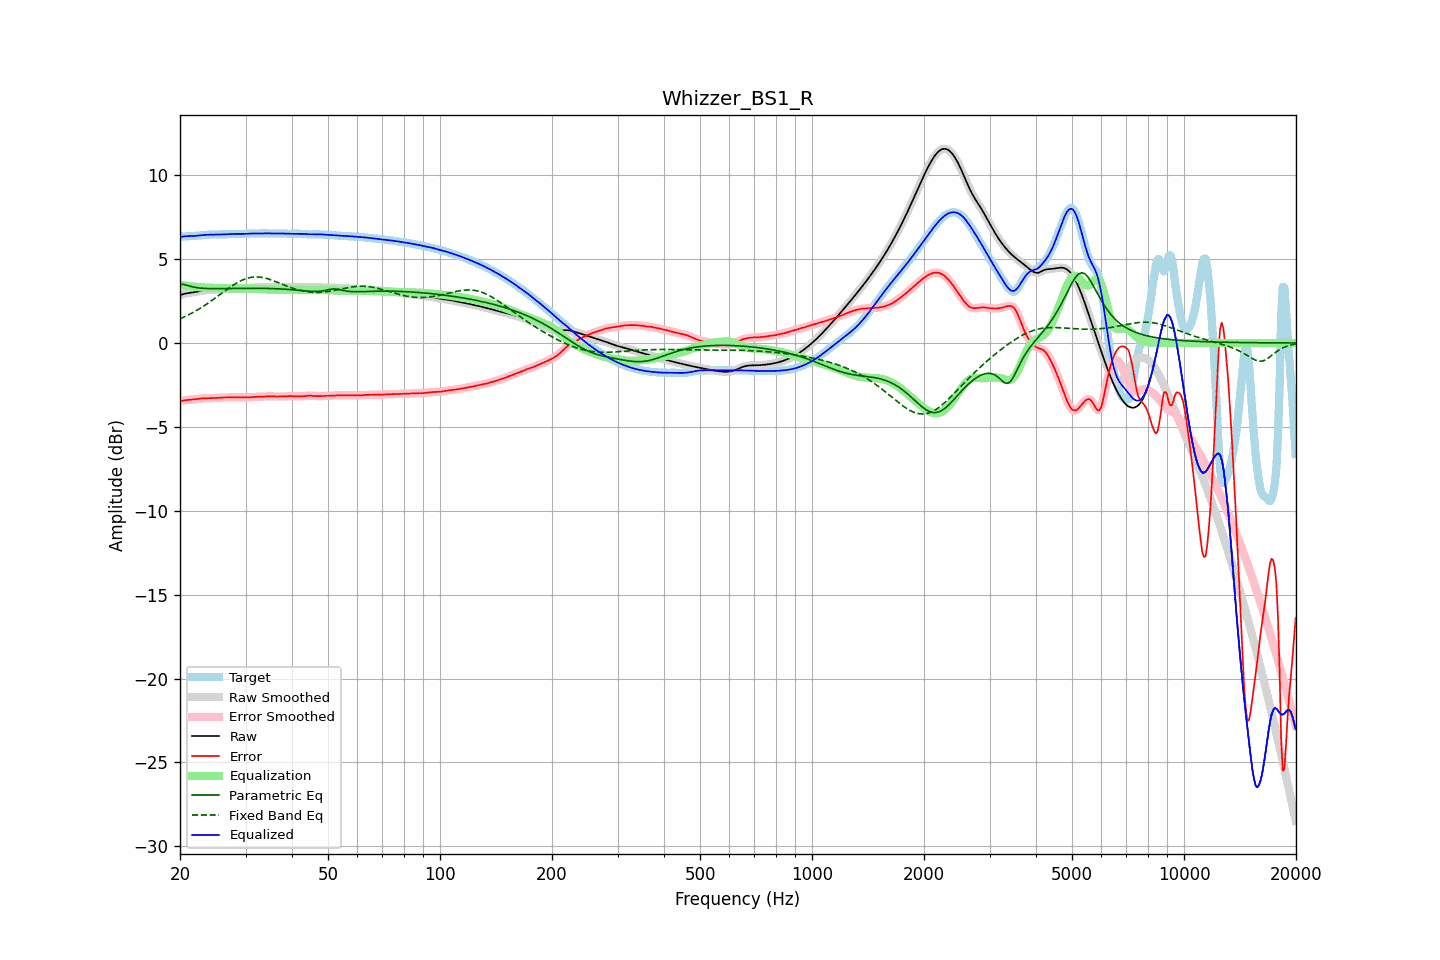

The file beside this chart, header and first rows:
frequency, raw, error, smoothed, error_smoothed, equalization, parametric_eq, fixed_band_eq, equalized_raw, equalized_smoothed, target
20.00, 2.85, -3.47, 2.85, -3.48, 3.47, 3.50, 1.44, 6.32, 6.32, 6.33
20.20, 2.88, -3.45, 2.88, -3.45, 3.45, 3.50, 1.48, 6.33, 6.33, 6.34
20.40, 2.91, -3.43, 2.91, -3.43, 3.44, 3.49, 1.53, 6.35, 6.35, 6.34
20.61, 2.94, -3.41, 2.93, -3.42, 3.42, 3.47, 1.57, 6.36, 6.36, 6.35
20.81, 2.96, -3.40, 2.96, -3.40, 3.41, 3.45, 1.62, 6.37, 6.37, 6.36
21.02, 2.97, -3.39, 2.97, -3.39, 3.40, 3.42, 1.67, 6.37, 6.37, 6.36
21.23, 2.99, -3.39, 2.99, -3.38, 3.39, 3.39, 1.71, 6.37, 6.37, 6.37
21.44, 3.00, -3.38, 3.00, -3.38, 3.37, 3.37, 1.76, 6.37, 6.37, 6.38
21.66, 3.01, -3.37, 3.01, -3.37, 3.36, 3.34, 1.82, 6.38, 6.38, 6.38
21.87, 3.03, -3.36, 3.03, -3.36, 3.35, 3.32, 1.87, 6.38, 6.38, 6.38
22.09, 3.04, -3.35, 3.04, -3.35, 3.34, 3.31, 1.92, 6.39, 6.39, 6.39
22.31, 3.06, -3.33, 3.06, -3.33, 3.33, 3.29, 1.98, 6.40, 6.40, 6.40
22.54, 3.08, -3.32, 3.08, -3.32, 3.32, 3.28, 2.04, 6.41, 6.41, 6.41
22.76, 3.10, -3.31, 3.10, -3.31, 3.32, 3.27, 2.10, 6.42, 6.42, 6.41
22.99, 3.12, -3.30, 3.12, -3.30, 3.31, 3.26, 2.16, 6.43, 6.43, 6.42
23.22, 3.14, -3.30, 3.14, -3.30, 3.30, 3.25, 2.22, 6.44, 6.44, 6.43
23.45, 3.15, -3.30, 3.15, -3.30, 3.30, 3.25, 2.28, 6.44, 6.44, 6.44
23.69, 3.15, -3.30, 3.15, -3.30, 3.30, 3.25, 2.35, 6.45, 6.45, 6.45
23.92, 3.16, -3.30, 3.16, -3.30, 3.29, 3.24, 2.41, 6.45, 6.45, 6.46
24.16, 3.17, -3.29, 3.17, -3.29, 3.29, 3.24, 2.48, 6.46, 6.46, 6.46
24.40, 3.17, -3.29, 3.17, -3.29, 3.29, 3.24, 2.55, 6.46, 6.46, 6.46
24.65, 3.18, -3.29, 3.18, -3.29, 3.28, 3.24, 2.61, 6.46, 6.46, 6.46
24.89, 3.18, -3.28, 3.18, -3.28, 3.28, 3.24, 2.68, 6.46, 6.46, 6.46
25.14, 3.19, -3.27, 3.19, -3.27, 3.27, 3.24, 2.75, 6.46, 6.46, 6.46
25.39, 3.20, -3.26, 3.20, -3.26, 3.27, 3.24, 2.82, 6.46, 6.46, 6.46
25.65, 3.21, -3.26, 3.21, -3.26, 3.26, 3.24, 2.89, 6.47, 6.47, 6.46
25.91, 3.21, -3.25, 3.21, -3.25, 3.26, 3.24, 2.97, 6.47, 6.47, 6.47
26.16, 3.22, -3.25, 3.22, -3.25, 3.25, 3.24, 3.04, 6.47, 6.47, 6.47
26.43, 3.23, -3.25, 3.23, -3.25, 3.25, 3.24, 3.11, 6.47, 6.47, 6.47
26.69, 3.23, -3.25, 3.23, -3.25, 3.25, 3.25, 3.18, 6.48, 6.48, 6.48
26.96, 3.24, -3.24, 3.24, -3.24, 3.24, 3.25, 3.24, 6.48, 6.49, 6.49
27.23, 3.25, -3.24, 3.25, -3.24, 3.24, 3.25, 3.31, 6.49, 6.49, 6.49
27.50, 3.25, -3.24, 3.25, -3.24, 3.24, 3.25, 3.38, 6.50, 6.50, 6.50
27.77, 3.26, -3.24, 3.26, -3.24, 3.24, 3.25, 3.44, 6.50, 6.50, 6.50
28.05, 3.26, -3.24, 3.26, -3.24, 3.24, 3.25, 3.50, 6.50, 6.50, 6.50
28.33, 3.26, -3.25, 3.26, -3.25, 3.25, 3.25, 3.56, 6.50, 6.50, 6.50
28.62, 3.25, -3.25, 3.25, -3.25, 3.25, 3.26, 3.61, 6.50, 6.50, 6.50
28.90, 3.25, -3.25, 3.25, -3.25, 3.25, 3.26, 3.67, 6.50, 6.50, 6.50
29.19, 3.25, -3.25, 3.25, -3.25, 3.25, 3.26, 3.71, 6.50, 6.50, 6.50
29.48, 3.25, -3.25, 3.25, -3.25, 3.25, 3.26, 3.76, 6.50, 6.50, 6.50
29.78, 3.25, -3.25, 3.25, -3.25, 3.25, 3.26, 3.80, 6.50, 6.50, 6.50
30.08, 3.26, -3.25, 3.26, -3.25, 3.25, 3.26, 3.83, 6.51, 6.51, 6.51
30.38, 3.27, -3.25, 3.27, -3.25, 3.24, 3.26, 3.86, 6.52, 6.52, 6.52
30.68, 3.28, -3.24, 3.28, -3.24, 3.24, 3.26, 3.89, 6.52, 6.52, 6.53
30.99, 3.29, -3.24, 3.29, -3.24, 3.23, 3.26, 3.91, 6.53, 6.53, 6.53
31.30, 3.30, -3.23, 3.30, -3.23, 3.23, 3.26, 3.92, 6.53, 6.53, 6.53
31.61, 3.31, -3.22, 3.31, -3.22, 3.22, 3.26, 3.93, 6.53, 6.53, 6.52
31.93, 3.31, -3.21, 3.31, -3.21, 3.22, 3.26, 3.94, 6.53, 6.53, 6.52
32.24, 3.31, -3.21, 3.31, -3.21, 3.21, 3.26, 3.94, 6.52, 6.52, 6.52
32.57, 3.32, -3.20, 3.32, -3.21, 3.21, 3.26, 3.93, 6.52, 6.52, 6.52
32.89, 3.32, -3.20, 3.32, -3.20, 3.20, 3.26, 3.92, 6.52, 6.53, 6.53
33.22, 3.33, -3.20, 3.33, -3.20, 3.20, 3.26, 3.91, 6.53, 6.53, 6.53
33.55, 3.34, -3.20, 3.34, -3.20, 3.19, 3.25, 3.89, 6.53, 6.53, 6.54
33.89, 3.35, -3.19, 3.35, -3.19, 3.19, 3.25, 3.87, 6.53, 6.53, 6.53
34.23, 3.35, -3.18, 3.35, -3.18, 3.19, 3.25, 3.84, 6.53, 6.53, 6.53
34.57, 3.35, -3.18, 3.35, -3.18, 3.18, 3.25, 3.81, 6.53, 6.53, 6.52
34.92, 3.34, -3.18, 3.34, -3.18, 3.18, 3.25, 3.78, 6.53, 6.53, 6.52
35.27, 3.34, -3.18, 3.34, -3.18, 3.18, 3.24, 3.75, 6.52, 6.52, 6.52
35.62, 3.34, -3.19, 3.34, -3.19, 3.18, 3.24, 3.72, 6.52, 6.52, 6.52
35.97, 3.34, -3.19, 3.34, -3.19, 3.19, 3.24, 3.68, 6.52, 6.52, 6.53
... 635 more rows
